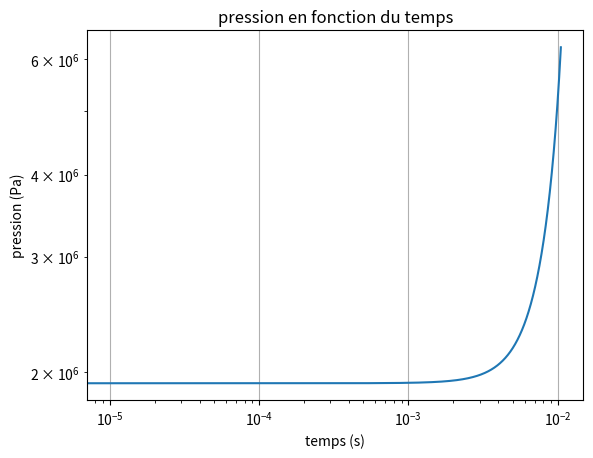
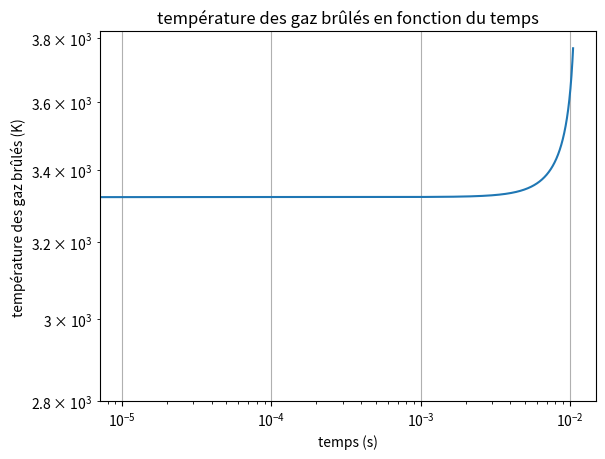
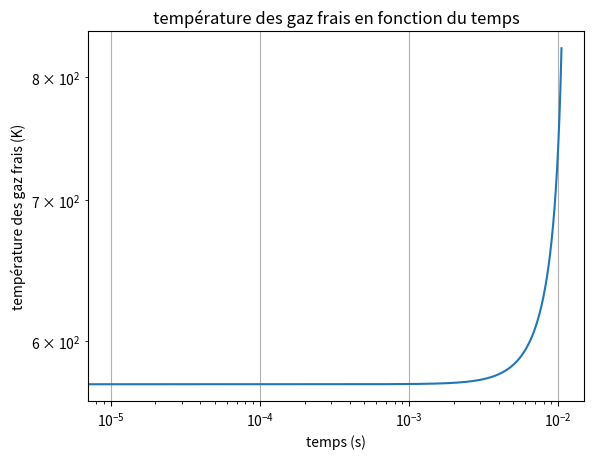
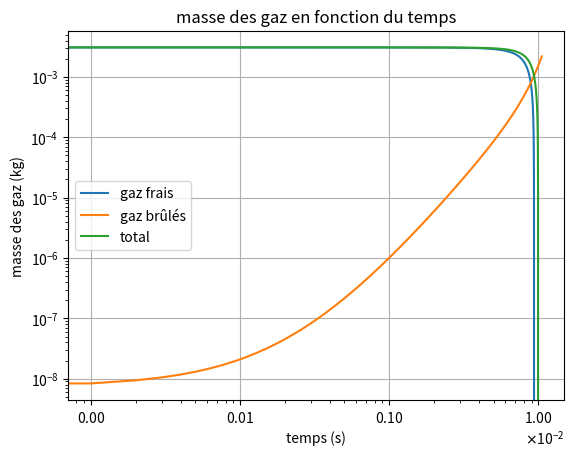
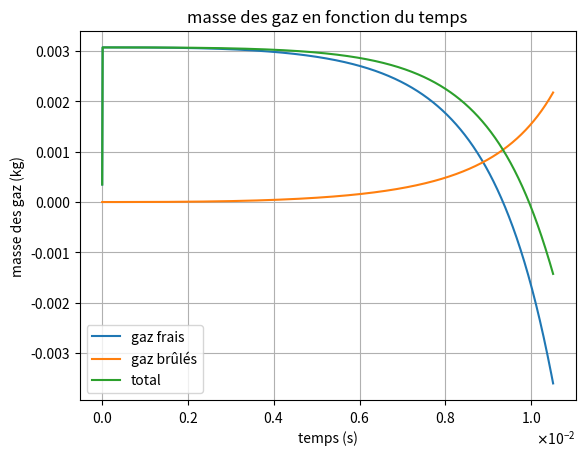
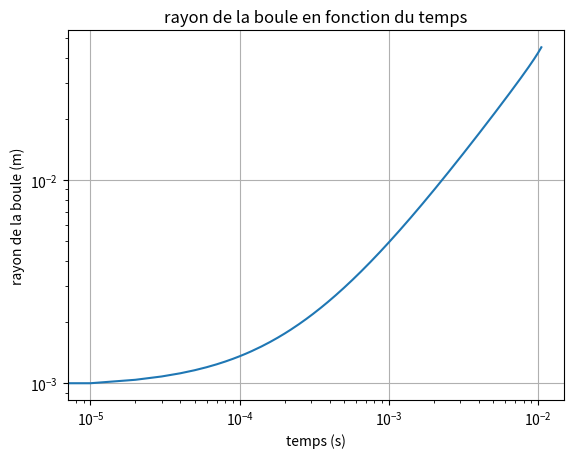
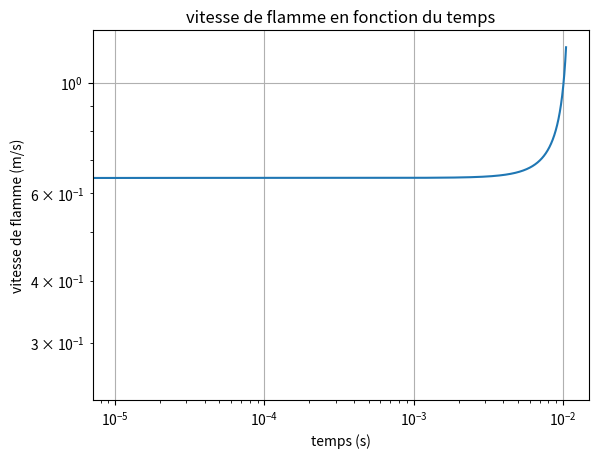

Recreate these plots in Python, in order.
from math import *
from math import *
import numpy as np
import matplotlib.pyplot as plt
from matplotlib.ticker import ScalarFormatter


# variables temps
dt = 0.00001
tf = 10
t = 0

# conditions initiales
P0 = 101325        # Pa 
P1 = 101325*19         # Pa
T0 = 298.15         # température initiale des gaz frais
T1 = 572.47          # température avant la combustion
R0 = 0.001          # rayon initiale de la boule allumée
R_p = 0.05          # rayon du piston
L_p = 0.03183098862 # longueur du piston
V = np.pi*R_p**2*L_p  # volume du piston (cylindre)

gamma = 1.2806
YF0 = 0.0625         

# Expresion de sL en fonction de phi et coefficients
phi = 1
alpha = 2.18 - 0.8*(phi-1)
beta = -0.16 + 0.22*(phi-1)
B_M = 26.3*1e-2                      # m/s
B_phi = -84.7*1e-2                    # m/s
phi_M = 1.13
sL0 = B_M + B_phi*(phi-phi_M)**2    #m/s
print("alpha = ", alpha)
print("beta = ", beta)
print("sL0 (m/s)= ", sL0)            

# Nouvelle corrélation pour sL0
A = 55.42
B = -2.22e-14
C = -171.9
D = 74.61
E = 153.7
alpha_1 = 1.58
alpha_2 = 0.04
beta_1 = -0.203
beta_2 = -9.44e-7
sL0_ref = A + B*(phi - phi_M) + C*(phi - phi_M)**2 + D*(phi - phi_M)**3 + E*(phi - phi_M)**4
alpha_s = alpha_1 + alpha_2*(phi - phi_M)
beta_s = beta_1 + beta_2*(phi - phi_M)
#print("sL0_ref = ", sL0_ref)    
sL0_new = sL0_ref * (T1/298.15)**alpha_s * (P1/101325)**beta_s*1e-2
print("sL0_new (m/s) = ", sL0_new)

r_mel = 8.314 / 0.03041748131
r_bru = 290.7628415

rho_gf = 1.393919518
rho_gb = 1.7803e1

# Variables en t 
sL_t = sL0
T_gf_t = T1
T_gb_t = 2839.52    # température de fin de combustion (calculée pour isochore)
r_t = R0            # m
P_t = P1            # Pa
QF = 44.7e6         # J/kg QLHV pouvoir calorifique du carburant
i=0
masse_gb = 4/3*np.pi*r_t**3*rho_gb
masse_gf = (V - 4/3*np.pi*r_t**3)*rho_gf     
masse_tot = masse_gb + masse_gf 
print("masse totale = ", masse_tot)
print("masse gaz frais = ", masse_gf)
print("masse gaz brûlés = ", masse_gb)

# variables à stocker
t_tot = [0]
P_tot = [P1]
T_gf_tot = [T1]
T_gb_tot = [2839.52]
sL_tot = [sL0]
r_tot = [R0]  
rho_gb_tot = [rho_gb]
rho_gf_tot = [rho_gf]
masse_gb_tot = [masse_gb]
masse_total = [masse_tot]
masse_gf_tot = [masse_gf]

while r_t < 0.9*R_p :
    T_gb_dt = 2839.52 + (1+1091.5625/1423.522842) * (T_gf_t - T0)
    P_dt = P_t + dt * (gamma-1)/V * QF * (4*np.pi * r_t**2 * rho_gf * sL_t*YF0)
    r_dt = r_t + dt * (rho_gf/rho_gb) * sL0*(T_gf_t/T0)**alpha * (P_t/P0)**beta
    #r_dt = r_t + dt * (rho_gf/rho_b) * sL_t
    sL_dt = sL0 * (T_gf_t/T0)**alpha * (P_t/P0)**beta
    T_gf_dt = T_gf_t * ((R_p ** 3 - r_t ** 3) / (R_p ** 3 - r_dt ** 3)) ** (gamma - 1)


    rho_gf = P_dt / (r_mel * T_gf_dt)
    rho_gb = P_dt / (r_bru * T_gb_dt)
    masse_gb = 4/3*np.pi*r_dt**3*rho_gb
    masse_gf = (V - 4/3*np.pi*r_t**3)*rho_gf     
    #masse_gf  = rho_gf * sL_t  * 4*np.pi*r_t**2*
    masse_tot = masse_gb + masse_gf
    i+=1

    # changement des valeurs de variables avant l'itération suivante
    P_t = P_dt
    T_gb_t = T_gb_dt
    r_t = r_dt
    sL_t = sL_dt
    T_gf_t = T_gf_dt
    t += dt

    # stockage des valeurs
    t_tot.append(t)
    P_tot.append(P_t)
    T_gf_tot.append(T_gf_t)
    T_gb_tot.append(T_gb_t)
    sL_tot.append(sL_t)
    r_tot.append(r_t)
    rho_gb_tot.append(rho_gb)
    rho_gf_tot.append(rho_gf)
    masse_gb_tot.append(masse_gb)
    masse_gf_tot.append(masse_gf)
    masse_total.append(masse_tot)

#print('temp gaz frais : ' + str(T_gf_tot))    
print('temps de combustion : ' + str(t))
print('itérations : ' + str(i))
print('vitesse de flamme :' + str(sL_tot[-1]))
# Tracé des courbes
plt.figure(1)
plt.loglog(t_tot, P_tot)
plt.xlabel('temps (s)')
plt.ylabel('pression (Pa)')
plt.grid()
plt.title('pression en fonction du temps')
plt.savefig('pression.png')

plt.figure(2)
plt.loglog(t_tot, T_gb_tot)
plt.xlabel('temps (s)')
plt.ylabel('température des gaz brûlés (K)')
plt.title('température des gaz brûlés en fonction du temps')
plt.grid()
plt.savefig('temp_gb.png')

plt.figure(3)
plt.loglog(t_tot, T_gf_tot)
plt.xlabel('temps (s)')
plt.ylabel('température des gaz frais (K)')
plt.title('température des gaz frais en fonction du temps')
plt.grid()
plt.savefig('temp_gf.png')

plt.figure(4)
plt.loglog(t_tot, masse_gf_tot, label='gaz frais')
plt.loglog(t_tot, masse_gb_tot, label='gaz brûlés')
plt.loglog(t_tot, masse_total, label='total')
plt.xlabel('temps (s)')
plt.ylabel('masse des gaz (kg)')
plt.title('masse des gaz en fonction du temps')
plt.legend()
plt.grid()
# Formatage en écriture scientifique pour l'axe des x
ax = plt.gca()  # Récupérer les axes actuels
ax.xaxis.set_major_formatter(ScalarFormatter(useMathText=True))
ax.xaxis.get_major_formatter().set_scientific(True)
ax.xaxis.get_major_formatter().set_powerlimits((0, 0))  # Force l'affichage scientifique
plt.savefig('masse_loglog.png')

plt.figure(5)
plt.plot(t_tot, masse_gf_tot, label='gaz frais')
plt.plot(t_tot, masse_gb_tot, label='gaz brûlés')
plt.plot(t_tot, masse_total, label='total')
plt.xlabel('temps (s)')
plt.ylabel('masse des gaz (kg)')
plt.title('masse des gaz en fonction du temps')
plt.legend()
plt.grid()
# Formatage en écriture scientifique pour l'axe des x
ax = plt.gca()  # Récupérer les axes actuels
ax.xaxis.set_major_formatter(ScalarFormatter(useMathText=True))
ax.xaxis.get_major_formatter().set_scientific(True)
ax.xaxis.get_major_formatter().set_powerlimits((0, 0))  # Force l'affichage scientifique
plt.savefig('masse.png')


plt.figure(6)
plt.loglog(t_tot, r_tot)
plt.xlabel('temps (s)')
plt.ylabel('rayon de la boule (m)')
plt.title('rayon de la boule en fonction du temps')
plt.grid()
plt.savefig('rayon.png')

plt.figure(7)
plt.loglog(t_tot, sL_tot)
plt.xlabel('temps (s)')
plt.ylabel('vitesse de flamme (m/s)')
plt.title('vitesse de flamme en fonction du temps')
plt.grid()
plt.savefig('vitesse_flamme.png')


# calcul angle nécessaire à la combustion

N_ralenti = 1200 #tr/min
N_nominal = 12000 #tr/min

angle_ralenti = 1200 / 60 * t * 360 #en °
angle_nominal = 12000 / 60 * t * 360 #en °

print('Angle nécessaire à la combustion (ralenti) : ' + str(angle_ralenti))
print('Angle nécessaire à la combustion (nominal) : ' + str(angle_nominal))


plt.show()
